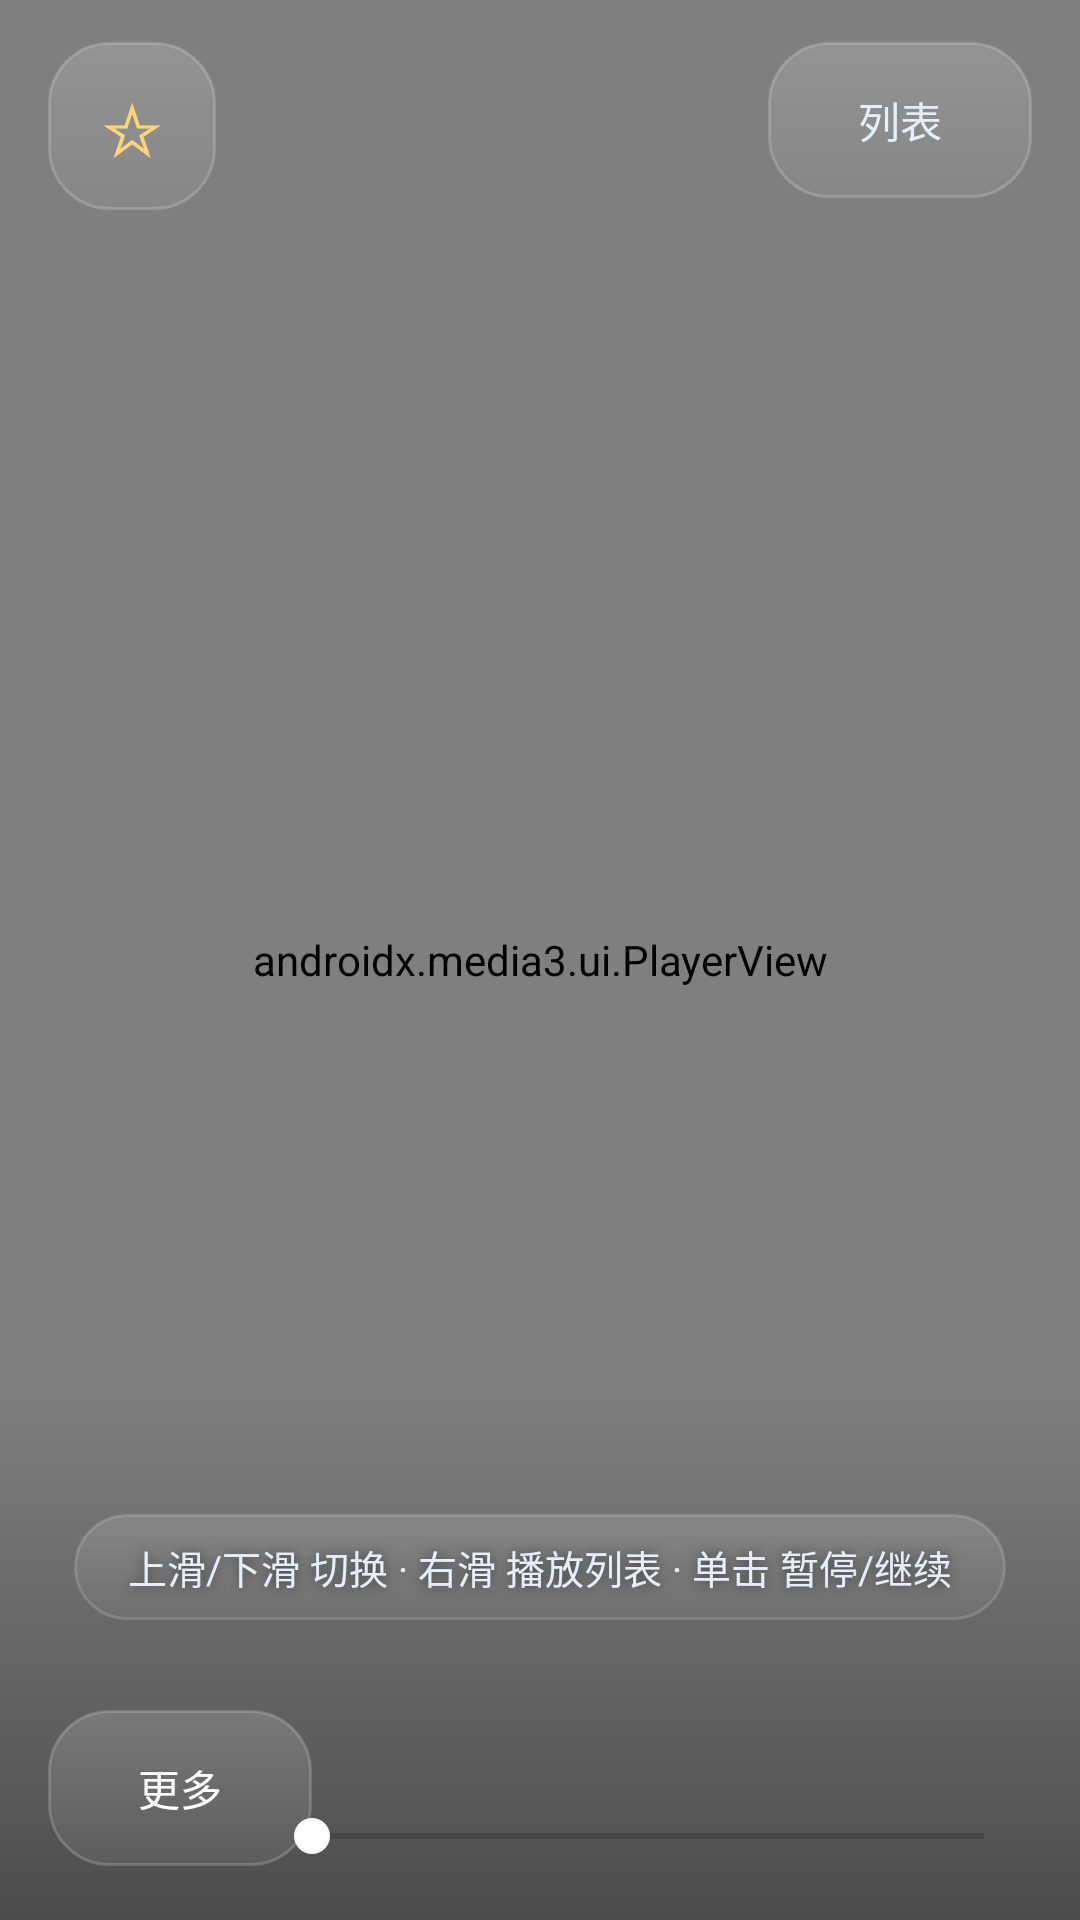

Write the Android layout XML for this screen, with the resource values it uses.
<!-- AndroidManifest.xml: application theme Theme.CarVideo -->
<!-- res/layout/activity_immersive.xml -->
<?xml version="1.0" encoding="utf-8"?>
<FrameLayout xmlns:android="http://schemas.android.com/apk/res/android"
    xmlns:app="http://schemas.android.com/apk/res-auto"
    android:layout_width="match_parent"
    android:layout_height="match_parent"
    android:background="#000000">

    
    <FrameLayout
        android:id="@+id/pages"
        android:layout_width="match_parent"
        android:layout_height="match_parent">

        
        <ImageView
            android:id="@+id/preview_prev"
            android:layout_width="match_parent"
            android:layout_height="match_parent"
            android:contentDescription="上一个视频封面"
            android:scaleType="centerCrop"
            android:visibility="gone" />

        
        <ImageView
            android:id="@+id/preview_next"
            android:layout_width="match_parent"
            android:layout_height="match_parent"
            android:contentDescription="下一个视频封面"
            android:scaleType="centerCrop"
            android:visibility="gone" />

        
        <ImageView
            android:id="@+id/preview_current"
            android:layout_width="match_parent"
            android:layout_height="match_parent"
            android:contentDescription="当前视频封面"
            android:scaleType="centerCrop"
            android:visibility="gone" />

        
        <FrameLayout
            android:id="@+id/content"
            android:layout_width="match_parent"
            android:layout_height="match_parent">

            
            <androidx.media3.ui.PlayerView
                android:id="@+id/player_view"
                android:layout_width="match_parent"
                android:layout_height="match_parent"
                app:resize_mode="fit"
                app:show_buffering="when_playing"
                app:surface_type="texture_view"
                app:use_controller="false" />

            
            <View
                android:id="@+id/scrim_bottom"
                android:layout_width="match_parent"
                android:layout_height="180dp"
                android:layout_gravity="bottom"
                android:background="@drawable/scrim_bottom" />

            <TextView
                android:id="@+id/text_title"
                android:layout_width="match_parent"
                android:layout_height="wrap_content"
                android:layout_gravity="bottom"
                android:layout_marginBottom="58dp"
                android:ellipsize="end"
                android:gravity="center"
                android:paddingStart="24dp"
                android:paddingEnd="24dp"
                android:singleLine="true"
                android:shadowColor="#88000000"
                android:shadowRadius="10"
                android:textColor="#FFFFFF"
                android:textSize="15sp"
                android:textStyle="bold" />

            <TextView
                android:id="@+id/text_hint"
                android:layout_width="wrap_content"
                android:layout_height="wrap_content"
                android:layout_gravity="bottom|center_horizontal"
                android:layout_marginBottom="100dp"
                android:background="@drawable/glass_chip"
                android:paddingStart="18dp"
                android:paddingTop="8dp"
                android:paddingEnd="18dp"
                android:paddingBottom="8dp"
                android:shadowColor="#88000000"
                android:shadowRadius="10"
                android:text="上滑/下滑 切换 · 右滑 播放列表 · 单击 暂停/继续"
                android:textColor="#E8EEF9"
                android:textSize="13sp" />

            
            <SeekBar
                android:id="@+id/seek_progress"
                android:layout_width="match_parent"
                android:layout_height="40dp"
                android:layout_gravity="bottom"
                android:layout_marginStart="88dp"
                android:layout_marginEnd="16dp"
                android:layout_marginBottom="8dp"
                android:progressTint="#8FB8FF"
                android:thumbTint="#FFFFFF" />

            
            <TextView
                android:id="@+id/text_pause"
                android:layout_width="84dp"
                android:layout_height="84dp"
                android:layout_gravity="center"
                android:background="@drawable/glass_circle"
                android:gravity="center"
                android:shadowColor="#99000000"
                android:shadowRadius="14"
                android:text="▶"
                android:textColor="#FFFFFF"
                android:textSize="32sp"
                android:visibility="gone" />
        </FrameLayout>
    </FrameLayout>

    
    <Button
        android:id="@+id/btn_favorite"
        android:layout_width="wrap_content"
        android:layout_height="wrap_content"
        android:layout_gravity="top|start"
        android:layout_marginTop="14dp"
        android:layout_marginStart="16dp"
        android:background="@drawable/glass_button_dark"
        android:minWidth="56dp"
        android:minHeight="56dp"
        android:text="☆"
        android:textColor="#FFD479"
        android:textSize="24sp" />

    
    <Button
        android:id="@+id/btn_menu"
        android:layout_width="wrap_content"
        android:layout_height="wrap_content"
        android:layout_gravity="bottom|start"
        android:layout_marginBottom="18dp"
        android:layout_marginStart="16dp"
        android:background="@drawable/glass_button_dark"
        android:minHeight="52dp"
        android:paddingStart="18dp"
        android:paddingEnd="18dp"
        android:text="更多"
        android:textColor="#FFFFFF"
        android:textSize="14sp" />

    
    <Button
        android:id="@+id/btn_playlist"
        android:layout_width="wrap_content"
        android:layout_height="wrap_content"
        android:layout_gravity="top|end"
        android:layout_marginTop="14dp"
        android:layout_marginEnd="16dp"
        android:background="@drawable/glass_button_dark"
        android:minHeight="52dp"
        android:paddingStart="18dp"
        android:paddingEnd="18dp"
        android:text="列表"
        android:textColor="#E8EEF9"
        android:textSize="14sp" />

    
    <LinearLayout
        android:id="@+id/drawer"
        android:layout_width="320dp"
        android:layout_height="match_parent"
        android:layout_gravity="start"
        android:background="@drawable/glass_drawer"
        android:orientation="vertical"
        android:padding="14dp"
        android:visibility="gone">

        <LinearLayout
            android:layout_width="match_parent"
            android:layout_height="wrap_content"
            android:gravity="center_vertical"
            android:orientation="horizontal">

            <TextView
                android:layout_width="0dp"
                android:layout_height="wrap_content"
                android:layout_weight="1"
                android:text="播放列表"
                android:textColor="@color/text_primary"
                android:textSize="18sp"
                android:textStyle="bold" />

            <Button
                android:id="@+id/btn_close_drawer"
                android:layout_width="wrap_content"
                android:layout_height="wrap_content"
                android:background="@drawable/glass_button"
                android:minWidth="42dp"
                android:minHeight="42dp"
                android:text="✕"
                android:textColor="@color/text_primary"
                android:textSize="15sp" />
        </LinearLayout>

        
        <LinearLayout
            android:layout_width="match_parent"
            android:layout_height="wrap_content"
            android:layout_marginTop="10dp"
            android:orientation="horizontal">

            <Button
                android:id="@+id/btn_scope_all"
                android:layout_width="0dp"
                android:layout_height="wrap_content"
                android:layout_weight="1"
                android:layout_marginEnd="6dp"
                android:background="@drawable/glass_button"
                android:minHeight="42dp"
                android:text="全部"
                android:textColor="@color/text_primary"
                android:textSize="13sp" />

            <Button
                android:id="@+id/btn_scope_fav"
                android:layout_width="0dp"
                android:layout_height="wrap_content"
                android:layout_weight="1"
                android:layout_marginEnd="6dp"
                android:background="@drawable/glass_button"
                android:minHeight="42dp"
                android:text="收藏"
                android:textColor="@color/gold"
                android:textSize="13sp" />

            <Button
                android:id="@+id/btn_scope_cat"
                android:layout_width="0dp"
                android:layout_height="wrap_content"
                android:layout_weight="1"
                android:background="@drawable/glass_button"
                android:minHeight="42dp"
                android:text="分类…"
                android:textColor="@color/accent_soft"
                android:textSize="13sp" />
        </LinearLayout>

        <TextView
            android:id="@+id/text_playlist_info"
            android:layout_width="match_parent"
            android:layout_height="wrap_content"
            android:layout_marginTop="8dp"
            android:textColor="@color/text_secondary"
            android:textSize="12sp" />

        <ListView
            android:id="@+id/playlist_list"
            android:layout_width="match_parent"
            android:layout_height="0dp"
            android:layout_weight="1"
            android:layout_marginTop="6dp"
            android:divider="@android:color/transparent"
            android:dividerHeight="8dp"
            android:listSelector="@drawable/glass_item_selector" />
    </LinearLayout>
</FrameLayout>
<!-- resources referenced by this layout -->
<resources>
  <color name="accent_soft">#2F5FD8</color>
  <color name="gold">#A8760F</color>
  <color name="text_primary">#1B2436</color>
  <color name="text_secondary">#4C5A72</color>
  <!-- drawable glass_button (drawable) -->
  <?xml version="1.0" encoding="utf-8"?>
  <selector xmlns:android="http://schemas.android.com/apk/res/android">
      <item android:state_pressed="true">
          <shape android:shape="rectangle">
              <gradient
                  android:angle="270"
                  android:startColor="#45FFFFFF"
                  android:endColor="#22FFFFFF" />
              <stroke
                  android:width="1dp"
                  android:color="#4DFFFFFF" />
              <corners android:radius="20dp" />
          </shape>
      </item>
      <item>
          <shape android:shape="rectangle">
              <gradient
                  android:angle="270"
                  android:startColor="#28FFFFFF"
                  android:endColor="#10FFFFFF" />
              <stroke
                  android:width="1dp"
                  android:color="#2EFFFFFF" />
              <corners android:radius="20dp" />
          </shape>
      </item>
  </selector>
  <!-- drawable glass_chip (drawable) -->
  <?xml version="1.0" encoding="utf-8"?>
  <shape xmlns:android="http://schemas.android.com/apk/res/android"
      android:shape="rectangle">
      <gradient
          android:angle="270"
          android:startColor="#24FFFFFF"
          android:endColor="#0AFFFFFF" />
      <stroke
          android:width="1dp"
          android:color="#26FFFFFF" />
      <corners android:radius="18dp" />
  </shape>
  <!-- drawable glass_circle (drawable) -->
  <?xml version="1.0" encoding="utf-8"?>
  <shape xmlns:android="http://schemas.android.com/apk/res/android"
      android:shape="oval">
      <gradient
          android:angle="270"
          android:startColor="#4DFFFFFF"
          android:endColor="#1AFFFFFF" />
      <stroke
          android:width="1.5dp"
          android:color="#4DFFFFFF" />
  </shape>
  <!-- drawable glass_drawer (drawable) -->
  <?xml version="1.0" encoding="utf-8"?>
  <shape xmlns:android="http://schemas.android.com/apk/res/android"
      android:shape="rectangle">
      <gradient
          android:angle="270"
          android:startColor="@color/glass_drawer_top"
          android:endColor="@color/glass_drawer_bottom" />
      <stroke
          android:width="1dp"
          android:color="@color/glass_stroke" />
      <corners
          android:topRightRadius="24dp"
          android:bottomRightRadius="24dp" />
  </shape>
  <!-- drawable scrim_bottom (drawable) -->
  <?xml version="1.0" encoding="utf-8"?>
  <shape xmlns:android="http://schemas.android.com/apk/res/android"
      android:shape="rectangle">
      <gradient
          android:angle="270"
          android:startColor="#00000000"
          android:centerColor="#33000000"
          android:endColor="#66000000" />
  </shape>
  <style name="Theme.CarVideo" parent="android:Theme.Material.Light.NoActionBar">
          <item name="android:windowBackground">@drawable/bg_window</item>
          <item name="android:statusBarColor">#33000000</item>
          <item name="android:navigationBarColor">#33000000</item>
      </style>
  <color name="glass_drawer_top">#F2FFFFFF</color>
  <color name="glass_drawer_bottom">#E6F2F7FF</color>
  <color name="glass_stroke">#335C748F</color>
  <color name="selector_active_top">#3D2F6BFF</color>
  <color name="selector_active_bottom">#262F6BFF</color>
  <color name="selector_pressed">#223F6288</color>
  <!-- drawable bg_window (drawable) -->
  <?xml version="1.0" encoding="utf-8"?>
  <shape xmlns:android="http://schemas.android.com/apk/res/android"
      android:shape="rectangle">
      <gradient
          android:angle="270"
          android:startColor="@color/window_bg_top"
          android:centerColor="@color/window_bg_mid"
          android:endColor="@color/window_bg_bottom" />
  </shape>
  <color name="window_bg_top">#E9EFF9</color>
  <color name="window_bg_mid">#DCE6F5</color>
  <color name="window_bg_bottom">#E9EFF9</color>
</resources>
